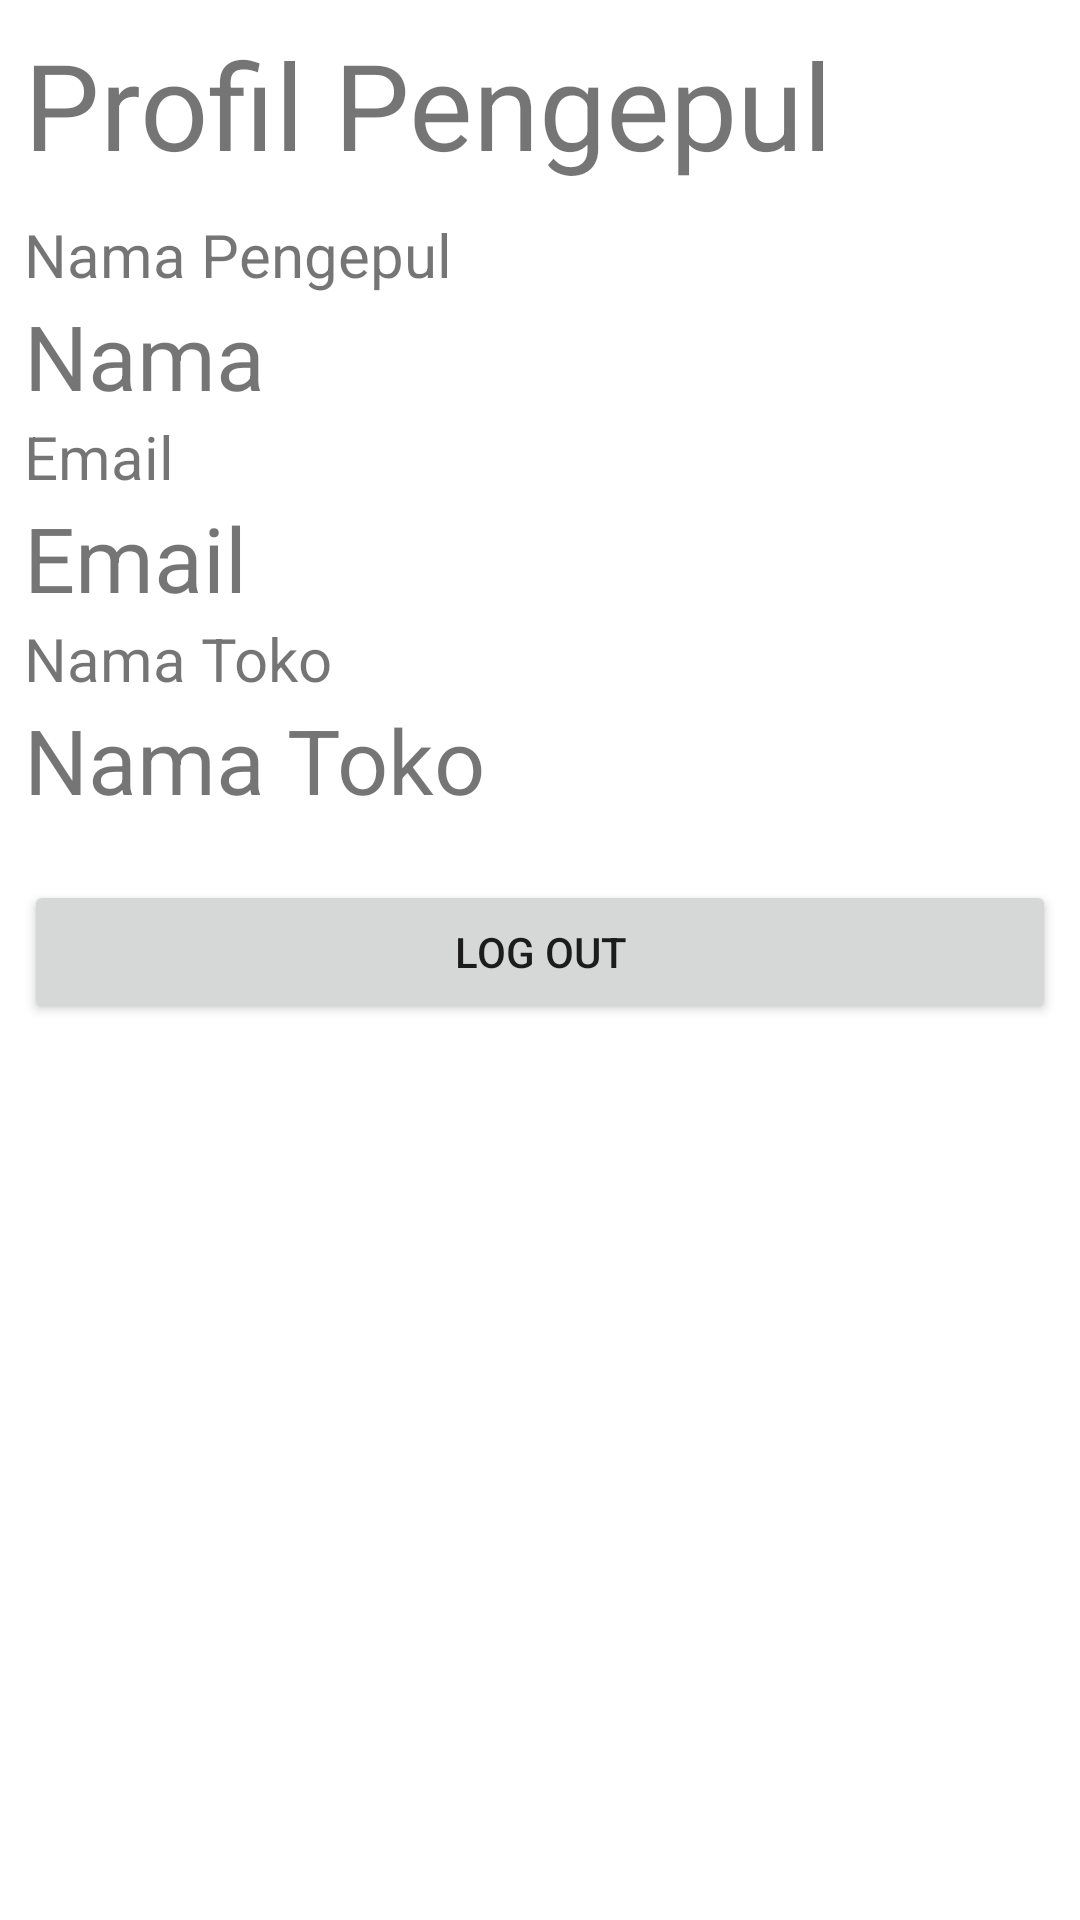

Android layout source for this screen:
<!-- AndroidManifest.xml: application theme Theme.Recycle_App -->
<!-- res/layout/fragment_pengepul_profile.xml -->
<?xml version="1.0" encoding="utf-8"?>
<LinearLayout xmlns:android="http://schemas.android.com/apk/res/android"
    xmlns:tools="http://schemas.android.com/tools"
    android:layout_width="match_parent"
    android:layout_height="match_parent"
    android:orientation="vertical"
    android:padding="8dp"
    tools:context=".Pengepul.PengepulFragment.PengepulProfileFragment">

    <TextView
        android:layout_width="match_parent"
        android:layout_height="wrap_content"
        android:text="Profil Pengepul"
        android:textSize="40dp" />

    <LinearLayout
        android:layout_width="match_parent"
        android:layout_height="match_parent"
        android:layout_marginTop="10dp"
        android:orientation="vertical">

        <TextView
            android:layout_width="wrap_content"
            android:layout_height="wrap_content"
            android:text="Nama Pengepul"
            android:textSize="20dp" />

        <TextView
            android:id="@+id/tvNamaPengepul"
            android:layout_width="wrap_content"
            android:layout_height="wrap_content"
            android:text="Nama"
            android:textSize="30dp" />

        <TextView
            android:layout_width="wrap_content"
            android:layout_height="wrap_content"
            android:text="Email"
            android:textSize="20dp" />

        <TextView
            android:id="@+id/tvEmailPengepul"
            android:layout_width="wrap_content"
            android:layout_height="wrap_content"
            android:text="Email"
            android:textSize="30dp" />

        <TextView
            android:layout_width="wrap_content"
            android:layout_height="wrap_content"
            android:text="Nama Toko"
            android:textSize="20dp" />

        <TextView
            android:id="@+id/tvNamaToko"
            android:layout_width="wrap_content"
            android:layout_height="wrap_content"
            android:text="Nama Toko"
            android:textSize="30dp" />

        <Button
            android:id="@+id/btLogout"
            android:layout_width="match_parent"
            android:layout_height="wrap_content"
            android:layout_marginTop="20dp"
            android:text="Log Out" />

    </LinearLayout>
</LinearLayout>
<!-- resources referenced by this layout -->
<resources>
  <style name="Theme.Recycle_App" parent="Theme.MaterialComponents.DayNight.DarkActionBar">
          
          <item name="colorPrimary">@color/purple_500</item>
          <item name="colorPrimaryVariant">@color/purple_700</item>
          <item name="colorOnPrimary">@color/white</item>
          
          <item name="colorSecondary">@color/teal_200</item>
          <item name="colorSecondaryVariant">@color/teal_700</item>
          <item name="colorOnSecondary">@color/black</item>
          
          <item name="android:statusBarColor" tools:targetApi="l">?attr/colorPrimaryVariant</item>
          
      </style>
  <!-- not gathered from this repository: default colours our renderer supplied (Android Studio template values) -->
  <color name="purple_500">#FF6200EE</color>
  <color name="purple_700">#FF3700B3</color>
  <color name="teal_200">#FF03DAC5</color>
  <color name="teal_700">#FF018786</color>
  <color name="black">#FF000000</color>
  <color name="white">#FFFFFFFF</color>
</resources>
